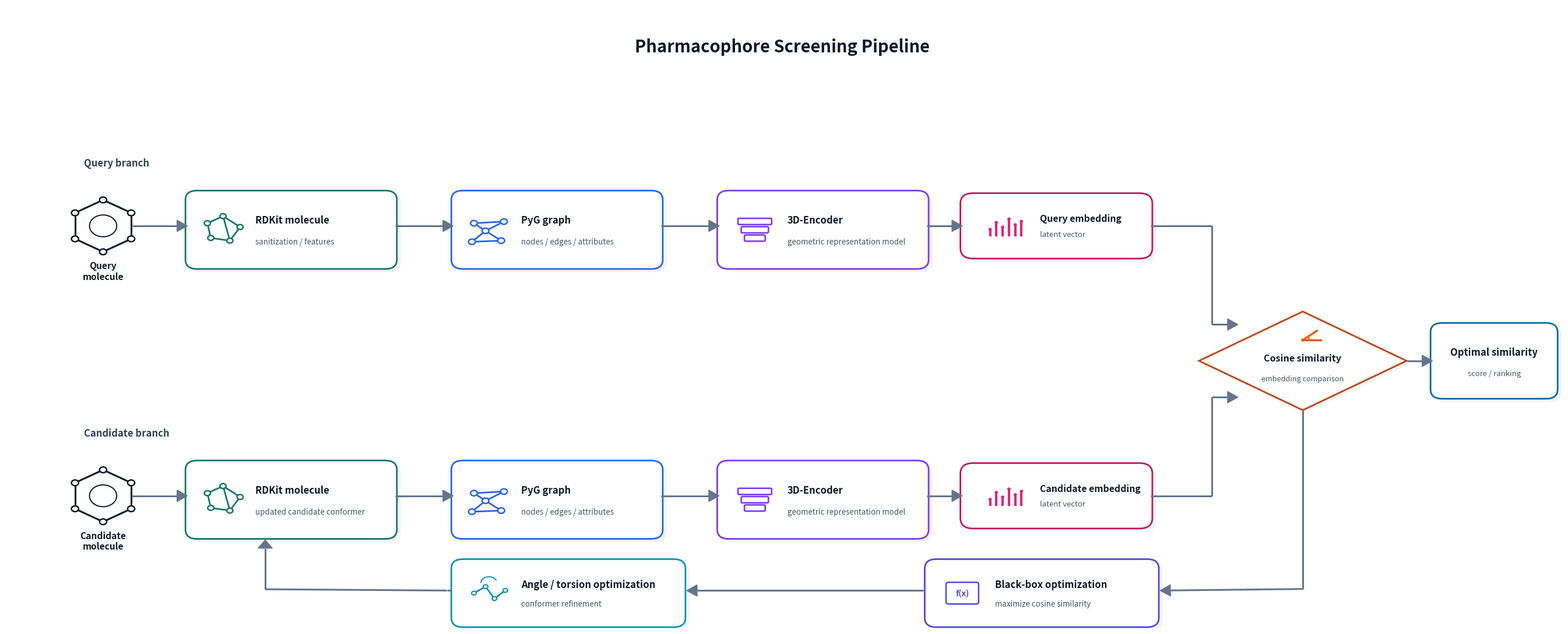

Reproduce this figure in Python.
# ---
# jupyter:
#   jupytext:
#     text_representation:
#       extension: .py
#       format_name: percent
#       format_version: '1.3'
#       jupytext_version: 1.19.1
#   kernelspec:
#     display_name: Python (dig_envi)
#     language: python
#     name: dig_envi
# ---

# %%
import matplotlib.pyplot as plt
from matplotlib.patches import FancyBboxPatch, Circle, Polygon
import numpy as np

def draw_hex_molecule(ax, center, radius=0.32, linecolor="#1f2937", lw=2.2):
    cx, cy = center
    angles = np.linspace(0, 2 * np.pi, 6, endpoint=False) + np.pi / 6
    pts = np.c_[cx + radius * np.cos(angles), cy + radius * np.sin(angles)]

    for i in range(6):
        x1, y1 = pts[i]
        x2, y2 = pts[(i + 1) % 6]
        ax.plot([x1, x2], [y1, y2], color=linecolor, lw=lw, solid_capstyle="round", zorder=2)

    for x, y in pts:
        atom = Circle((x, y), radius * 0.11, facecolor="white", edgecolor=linecolor, lw=1.8, zorder=3)
        ax.add_patch(atom)

    aromatic = Circle((cx, cy), radius * 0.42, facecolor="none", edgecolor=linecolor, lw=1.4, zorder=2)
    ax.add_patch(aromatic)


def draw_rdkit_icon(ax, center, scale=1.0, color="#0f766e"):
    cx, cy = center
    pts = np.array([
        [cx - 0.23 * scale, cy + 0.12 * scale],
        [cx + 0.00 * scale, cy + 0.25 * scale],
        [cx + 0.25 * scale, cy + 0.05 * scale],
        [cx + 0.10 * scale, cy - 0.20 * scale],
        [cx - 0.18 * scale, cy - 0.15 * scale],
    ])

    edges = [(0, 1), (1, 2), (2, 3), (3, 4), (4, 0), (1, 3)]
    for i, j in edges:
        ax.plot([pts[i, 0], pts[j, 0]], [pts[i, 1], pts[j, 1]], color=color, lw=2.0, solid_capstyle="round", zorder=2)

    for x, y in pts:
        ax.add_patch(Circle((x, y), 0.045 * scale, facecolor="white", edgecolor=color, lw=1.8, zorder=3))


def draw_graph_icon(ax, center, scale=1.0, color="#2563eb"):
    cx, cy = center
    pts = np.array([
        [cx - 0.22 * scale, cy + 0.12 * scale],
        [cx + 0.22 * scale, cy + 0.15 * scale],
        [cx - 0.05 * scale, cy - 0.02 * scale],
        [cx + 0.18 * scale, cy - 0.20 * scale],
        [cx - 0.25 * scale, cy - 0.22 * scale],
    ])

    edges = [(0, 1), (0, 2), (2, 1), (2, 3), (2, 4), (4, 3)]
    for i, j in edges:
        ax.plot([pts[i, 0], pts[j, 0]], [pts[i, 1], pts[j, 1]], color=color, lw=2.0, solid_capstyle="round", zorder=2)

    for x, y in pts:
        ax.add_patch(Circle((x, y), 0.05 * scale, facecolor="white", edgecolor=color, lw=1.8, zorder=3))


def draw_encoder_icon(ax, center, scale=1.0, color="#7c3aed"):
    cx, cy = center
    widths = [0.50, 0.40, 0.30]
    ys = [0.16, 0.0, -0.16]
    for w, yoff in zip(widths, ys):
        box = FancyBboxPatch(
            (cx - w / 2, cy + yoff - 0.05),
            w,
            0.10,
            boxstyle="round,pad=0.01,rounding_size=0.02",
            facecolor="white",
            edgecolor=color,
            lw=1.9,
            zorder=2,
        )
        ax.add_patch(box)


def draw_embedding_icon(ax, center, scale=1.0, color="#db2777"):
    cx, cy = center
    xs = np.linspace(cx - 0.22 * scale, cx + 0.22 * scale, 6)
    hs = [0.10, 0.22, 0.14, 0.28, 0.18, 0.24]
    for x, h in zip(xs, hs):
        ax.plot([x, x], [cy - 0.16 * scale, cy - 0.16 * scale + h * scale], color=color, lw=3.0, zorder=2)
        ax.add_patch(Circle((x, cy - 0.16 * scale + h * scale), 0.018 * scale, facecolor=color, edgecolor=color, zorder=3))


def draw_similarity_icon(ax, center, scale=1.0, color="#ea580c"):
    cx, cy = center
    ax.plot([cx, cx + 0.28 * scale], [cy, cy], color=color, lw=2.4, zorder=2)
    ax.plot([cx, cx + 0.22 * scale], [cy, cy + 0.18 * scale], color=color, lw=2.4, zorder=2)
    ax.add_patch(Circle((cx, cy), 0.02 * scale, facecolor=color, edgecolor=color, zorder=3))
    theta = np.linspace(0, np.deg2rad(40), 30)
    r = 0.10 * scale
    ax.plot(cx + r * np.cos(theta), cy + r * np.sin(theta), color=color, lw=1.6, zorder=2)


def draw_blackbox_icon(ax, center, scale=1.0, color="#4f46e5"):
    cx, cy = center
    box = FancyBboxPatch(
        (cx - 0.22 * scale, cy - 0.18 * scale),
        0.44 * scale,
        0.36 * scale,
        boxstyle="round,pad=0.02,rounding_size=0.04",
        facecolor="white",
        edgecolor=color,
        lw=1.8,
        zorder=2,
    )
    ax.add_patch(box)
    ax.text(cx, cy, "f(x)", ha="center", va="center", fontsize=10, color=color, fontweight="bold", zorder=3)


def draw_torsion_icon(ax, center, scale=1.0, color="#0891b2"):
    cx, cy = center
    pts = np.array([
        [cx - 0.22 * scale, cy],
        [cx - 0.05 * scale, cy + 0.12 * scale],
        [cx + 0.08 * scale, cy - 0.10 * scale],
        [cx + 0.24 * scale, cy + 0.05 * scale],
    ])

    for i in range(3):
        ax.plot([pts[i, 0], pts[i + 1, 0]], [pts[i, 1], pts[i + 1, 1]], color=color, lw=2.0, zorder=2)

    for x, y in pts:
        ax.add_patch(Circle((x, y), 0.035 * scale, facecolor="white", edgecolor=color, lw=1.5, zorder=3))

    theta = np.linspace(np.pi / 6, np.pi * 0.95, 40)
    r = 0.12 * scale
    ax.plot(cx + r * np.cos(theta), cy + 0.18 * scale + r * np.sin(theta), color=color, lw=1.4, zorder=2)


def add_shadowed_box(ax, x, y, w, h, title, subtitle, edgecolor, icon_func, icon_color, facecolor="white"):
    shadow = FancyBboxPatch(
        (x + 0.06, y - 0.06),
        w,
        h,
        boxstyle="round,pad=0.03,rounding_size=0.18",
        facecolor="#cbd5e1",
        edgecolor="none",
        alpha=0.25,
        zorder=0,
    )
    ax.add_patch(shadow)

    card = FancyBboxPatch(
        (x, y),
        w,
        h,
        boxstyle="round,pad=0.03,rounding_size=0.18",
        facecolor=facecolor,
        edgecolor=edgecolor,
        lw=2.0,
        zorder=1,
    )
    ax.add_patch(card)

    icon_center = (x + 0.55, y + h / 2)
    icon_func(ax, icon_center, scale=1.05, color=icon_color)

    ax.text(
        x + 1.05,
        y + h * 0.63,
        title,
        fontsize=12,
        fontweight="bold",
        ha="left",
        va="center",
        color="#111827",
        zorder=4,
    )
    ax.text(
        x + 1.05,
        y + h * 0.34,
        subtitle,
        fontsize=9.6,
        ha="left",
        va="center",
        color="#4b5563",
        zorder=4,
    )


def add_embedding_node(ax, center, label, edgecolor="#be185d", icon_color="#db2777"):
    cx, cy = center
    w, h = 2.9, 1.2

    shadow = FancyBboxPatch(
        (cx - w / 2 + 0.06, cy - h / 2 - 0.06),
        w,
        h,
        boxstyle="round,pad=0.03,rounding_size=0.20",
        facecolor="#cbd5e1",
        edgecolor="none",
        alpha=0.25,
        zorder=0,
    )
    ax.add_patch(shadow)

    box = FancyBboxPatch(
        (cx - w / 2, cy - h / 2),
        w,
        h,
        boxstyle="round,pad=0.03,rounding_size=0.20",
        facecolor="white",
        edgecolor=edgecolor,
        lw=2.0,
        zorder=1,
    )
    ax.add_patch(box)

    draw_embedding_icon(ax, (cx - 0.78, cy), scale=1.1, color=icon_color)
    ax.text(cx - 0.25, cy + 0.14, label, fontsize=11.4, fontweight="bold", ha="left", va="center", color="#111827")
    ax.text(cx - 0.25, cy - 0.16, "latent vector", fontsize=9.5, ha="left", va="center", color="#4b5563")


def add_similarity_diamond(ax, center, label="Cosine similarity"):
    cx, cy = center
    w, h = 3.2, 1.9

    shadow_pts = np.array([
        [cx, cy + h / 2 - 0.06],
        [cx + w / 2 + 0.06, cy - 0.06],
        [cx, cy - h / 2 - 0.06],
        [cx - w / 2 + 0.06, cy - 0.06],
    ])
    ax.add_patch(Polygon(shadow_pts, closed=True, facecolor="#cbd5e1", edgecolor="none", alpha=0.25, zorder=0))

    pts = np.array([
        [cx, cy + h / 2],
        [cx + w / 2, cy],
        [cx, cy - h / 2],
        [cx - w / 2, cy],
    ])
    ax.add_patch(Polygon(pts, closed=True, facecolor="white", edgecolor="#c2410c", lw=2.0, zorder=1))

    # Icon centered ABOVE
    draw_similarity_icon(ax, (cx, cy + 0.40), scale=1.0, color="#ea580c")
    
    # Title centered
    ax.text(
        cx,
        cy + 0.05,
        label,
        fontsize=11.6,
        fontweight="bold",
        ha="center",
        va="center",
        color="#111827"
    )
    
    # Subtitle centered
    ax.text(
        cx,
        cy - 0.35,
        "embedding comparison",
        fontsize=9.2,
        ha="center",
        va="center",
        color="#4b5563"
    )


def add_output_box(ax, x, y, w, h):
    shadow = FancyBboxPatch(
        (x + 0.06, y - 0.06),
        w,
        h,
        boxstyle="round,pad=0.03,rounding_size=0.18",
        facecolor="#cbd5e1",
        edgecolor="none",
        alpha=0.25,
        zorder=0,
    )
    ax.add_patch(shadow)

    box = FancyBboxPatch(
        (x, y),
        w,
        h,
        boxstyle="round,pad=0.03,rounding_size=0.18",
        facecolor="white",
        edgecolor="#0369a1",
        lw=2.0,
        zorder=1,
    )
    ax.add_patch(box)

    ax.text(x + w / 2, y + h * 0.62, "Optimal similarity", fontsize=12, fontweight="bold", ha="center", va="center", color="#111827")
    ax.text(x + w / 2, y + h * 0.33, "score / ranking", fontsize=9.5, ha="center", va="center", color="#4b5563")


def draw_orthogonal_arrow(ax, points, color="#64748b", lw=2.2, head_len=0.16, head_width=0.11):
    """
    Draw a flowchart-style orthogonal connector.
    points: list of (x, y) tuples
    Arrow head is placed on the final segment end.
    """
    xs = [p[0] for p in points]
    ys = [p[1] for p in points]

    # Draw all segments except the very last one fully
    for i in range(len(points) - 2):
        ax.plot([xs[i], xs[i+1]], [ys[i], ys[i+1]], color=color, lw=lw, solid_capstyle="butt", zorder=1.5)

    # Final segment shortened for arrow head
    x0, y0 = points[-2]
    x1, y1 = points[-1]

    dx = x1 - x0
    dy = y1 - y0
    length = np.hypot(dx, dy)
    if length == 0:
        return

    ux, uy = dx / length, dy / length
    xb = x1 - ux * head_len
    yb = y1 - uy * head_len

    ax.plot([x0, xb], [y0, yb], color=color, lw=lw, solid_capstyle="butt", zorder=1.5)

    # Arrow head triangle
    px, py = -uy, ux
    tip = np.array([x1, y1])
    left = np.array([xb, yb]) + np.array([px, py]) * head_width
    right = np.array([xb, yb]) - np.array([px, py]) * head_width

    head = Polygon([tip, left, right], closed=True, facecolor=color, edgecolor=color, zorder=1.6)
    ax.add_patch(head)


# Build figure
fig, ax = plt.subplots(figsize=(27, 11), dpi=500)
ax.set_xlim(0, 24)
ax.set_ylim(0, 12)
ax.axis("off")

fig.patch.set_facecolor("white")
ax.set_facecolor("#f8fafc")

ax.text(
    12,
    11.2,
    "Pharmacophore Screening Pipeline ",
    fontsize=21,
    fontweight="bold",
    ha="center",
    va="center",
    color="#0f172a",
)


ax.text(1.2, 8.9, "Query branch", fontsize=12, fontweight="bold", color="#334155")
ax.text(1.2, 3.7, "Candidate branch", fontsize=12, fontweight="bold", color="#334155")

# Molecule icons
draw_hex_molecule(ax, (1.5, 7.75), radius=0.5, linecolor="#0f172a")
ax.text(1.5, 6.88, "Query\nmolecule", fontsize=11.2, ha="center", va="center", color="#111827", fontweight="bold")

draw_hex_molecule(ax, (1.5, 2.55), radius=0.5, linecolor="#0f172a")
ax.text(1.5, 1.68, "Candidate\nmolecule", fontsize=11.2, ha="center", va="center", color="#111827", fontweight="bold")

# Larger box geometry
w, h = 3.2, 1.45
x1, x2, x3 = 2.8, 6.9, 11.0
qy = 6.95
cy = 1.75

# Query path
add_shadowed_box(ax, x1, qy, w, h, "RDKit molecule", "sanitization / features", "#0f766e", draw_rdkit_icon, "#0f766e")
add_shadowed_box(ax, x2, qy, w, h, "PyG graph", "nodes / edges / attributes", "#2563eb", draw_graph_icon, "#2563eb")
add_shadowed_box(ax, x3, qy, w, h, "3D-Encoder", "geometric representation model", "#7c3aed", draw_encoder_icon, "#7c3aed")

# Candidate path
add_shadowed_box(ax, x1, cy, w, h, "RDKit molecule", "updated candidate conformer", "#0f766e", draw_rdkit_icon, "#0f766e")
add_shadowed_box(ax, x2, cy, w, h, "PyG graph", "nodes / edges / attributes", "#2563eb", draw_graph_icon, "#2563eb")
add_shadowed_box(ax, x3, cy, w, h, "3D-Encoder", "geometric representation model", "#7c3aed", draw_encoder_icon, "#7c3aed")

# Embeddings
add_embedding_node(ax, (16.2, 7.75), "Query embedding")
add_embedding_node(ax, (16.2, 2.55), "Candidate embedding")

# Similarity and output
add_similarity_diamond(ax, (20.0, 5.15), "Cosine similarity")
add_output_box(ax, 22.0, 4.45, 1.9, 1.4)

# Forward arrows, query
draw_orthogonal_arrow(ax, [(1.95, 7.75), (2.8, 7.75)])
draw_orthogonal_arrow(ax, [(6.0, 7.75), (6.9, 7.75)])
draw_orthogonal_arrow(ax, [(10.1, 7.75), (11.0, 7.75)])
draw_orthogonal_arrow(ax, [(14.2, 7.75), (14.75, 7.75)])

# Forward arrows, candidate
draw_orthogonal_arrow(ax, [(1.95, 2.55), (2.8, 2.55)])
draw_orthogonal_arrow(ax, [(6.0, 2.55), (6.9, 2.55)])
draw_orthogonal_arrow(ax, [(10.1, 2.55), (11.0, 2.55)])
draw_orthogonal_arrow(ax, [(14.2, 2.55), (14.75, 2.55)])

# Embeddings to cosine similarity: orthogonal and exact
draw_orthogonal_arrow(ax, [(17.65, 7.75), (18.6, 7.75), (18.6, 5.85), (19.0, 5.85)])
draw_orthogonal_arrow(ax, [(17.65, 2.55), (18.6, 2.55), (18.6, 4.45), (19.0, 4.45)])

# Cosine similarity to output
draw_orthogonal_arrow(ax, [(21.6, 5.15), (22.0, 5.15)])

# Optimization loop blocks
loop_w, loop_h = 3.55, 1.25
opt_x1, opt_x2 = 14.2, 6.9
opt_y = 0.05

add_shadowed_box(
    ax,
    opt_x1,
    opt_y,
    loop_w,
    loop_h,
    "Black-box optimization",
    "maximize cosine similarity",
    "#4f46e5",
    draw_blackbox_icon,
    "#4f46e5",
)

add_shadowed_box(
    ax,
    opt_x2,
    opt_y,
    loop_w,
    loop_h,
    "Angle / torsion optimization",
    "conformer refinement",
    "#0891b2",
    draw_torsion_icon,
    "#0891b2",
)

# Orthogonal optimization loop
# Cosine similarity -> black-box optimization
draw_orthogonal_arrow(ax, [
    (20.0, 4.2),    # start at cosine similarity
    (20.0, 0.755),  # go straight DOWN
    (17.8, 0.725)   # then LEFT into black-box optimization
])

# Black-box optimization -> torsion optimization
draw_orthogonal_arrow(ax, [
    (14.15, 0.725),
    (10.5, 0.725)
])

# Torsion optimization -> RDKit candidate molecule
draw_orthogonal_arrow(ax, [
    (6.88, 0.725),   # from torsion box (right side)
    (6.8, 0.725),   # go left
    (4.0, 0.75),    # go up to RDKit arrow level
    (4.0, 1.7)     # STOP on the RDKit arrow line (not the box)
])



plt.tight_layout()
plt.savefig("pipeline_with_optimization_loop_orthogonal.png", dpi=500, bbox_inches="tight")
plt.savefig("pipeline_with_optimization_loop_orthogonal.svg", bbox_inches="tight")
plt.show()

# %%
